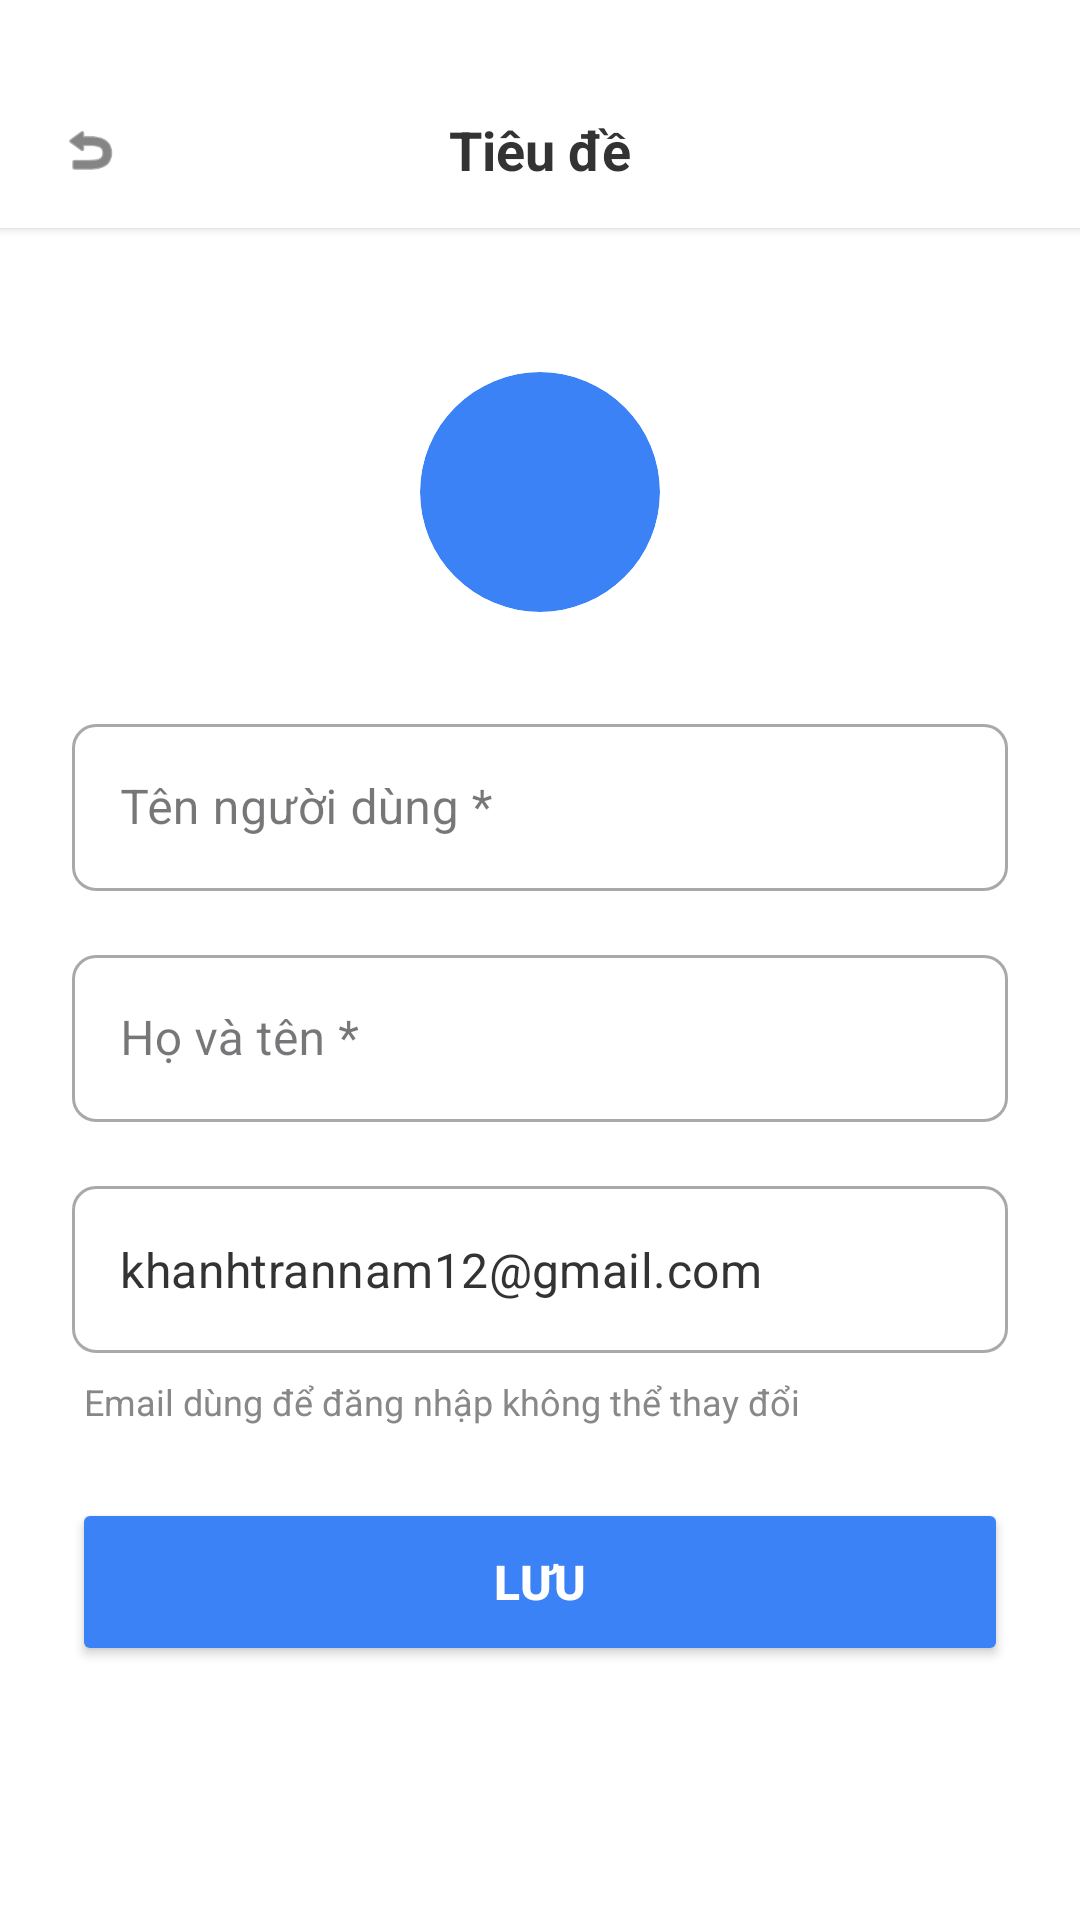

Layout XML and referenced resources for this Android screen:
<!-- AndroidManifest.xml: application theme Theme.ARFurnitureShop -->
<!-- res/layout/activity_profile.xml -->
<?xml version="1.0" encoding="utf-8"?>
<LinearLayout xmlns:android="http://schemas.android.com/apk/res/android"
    xmlns:app="http://schemas.android.com/apk/res-auto"
    android:layout_width="match_parent"
    android:layout_height="match_parent"
    android:background="@android:color/white"
    android:orientation="vertical">
    <include
        android:id="@+id/headerProfile"
        layout="@layout/layout_header_title" />

    <LinearLayout
        android:layout_width="match_parent"
        android:layout_height="wrap_content"
        android:orientation="vertical"
        android:paddingHorizontal="24dp">

        <androidx.cardview.widget.CardView
            android:layout_width="80dp"
            android:layout_height="80dp"
            android:layout_gravity="center"
            android:layout_marginTop="48dp"
            android:layout_marginBottom="32dp"
            app:cardBackgroundColor="#3B82F6"
            app:cardCornerRadius="40dp"
            app:cardElevation="0dp">

            <ImageView
                android:layout_width="40dp"
                android:layout_height="40dp"
                android:layout_gravity="center"
                android:src="@drawable/ic_profile" app:tint="@android:color/white" />
        </androidx.cardview.widget.CardView>

        <com.google.android.material.textfield.TextInputLayout
            style="@style/Widget.MaterialComponents.TextInputLayout.OutlinedBox"
            android:layout_width="match_parent"
            android:layout_height="wrap_content"
            android:layout_marginBottom="16dp"
            app:boxCornerRadiusBottomEnd="8dp"
            app:boxCornerRadiusBottomStart="8dp"
            app:boxCornerRadiusTopEnd="8dp"
            app:boxCornerRadiusTopStart="8dp">

            <com.google.android.material.textfield.TextInputEditText
                android:id="@+id/edtUsername"
                android:layout_width="match_parent"
                android:layout_height="wrap_content"
                android:hint="Tên người dùng *"
                android:inputType="textPersonName" />
        </com.google.android.material.textfield.TextInputLayout>

        <com.google.android.material.textfield.TextInputLayout
            style="@style/Widget.MaterialComponents.TextInputLayout.OutlinedBox"
            android:layout_width="match_parent"
            android:layout_height="wrap_content"
            android:layout_marginBottom="16dp"
            app:boxCornerRadiusBottomEnd="8dp"
            app:boxCornerRadiusBottomStart="8dp"
            app:boxCornerRadiusTopEnd="8dp"
            app:boxCornerRadiusTopStart="8dp">

            <com.google.android.material.textfield.TextInputEditText
                android:id="@+id/edtFullName"
                android:layout_width="match_parent"
                android:layout_height="wrap_content"
                android:hint="Họ và tên *"
                android:inputType="textPersonName" />
        </com.google.android.material.textfield.TextInputLayout>

        <com.google.android.material.textfield.TextInputLayout
            style="@style/Widget.MaterialComponents.TextInputLayout.OutlinedBox"
            android:layout_width="match_parent"
            android:layout_height="wrap_content"
            app:boxCornerRadiusBottomEnd="8dp"
            app:boxCornerRadiusBottomStart="8dp"
            app:boxCornerRadiusTopEnd="8dp"
            app:boxCornerRadiusTopStart="8dp">

            <com.google.android.material.textfield.TextInputEditText
                android:id="@+id/edtEmail"
                android:layout_width="match_parent"
                android:layout_height="wrap_content"
                android:enabled="false"
                android:text="khanhtrannam12@gmail.com"
                android:textColor="#333333" />
        </com.google.android.material.textfield.TextInputLayout>

        <TextView
            android:layout_width="wrap_content"
            android:layout_height="wrap_content"
            android:layout_marginStart="4dp"
            android:layout_marginTop="8dp"
            android:layout_marginBottom="24dp"
            android:text="Email dùng để đăng nhập không thể thay đổi"
            android:textColor="#888888"
            android:textSize="12sp" />

        <Button
            android:id="@+id/btnSave"
            android:layout_width="match_parent"
            android:layout_height="56dp"
            android:backgroundTint="#3B82F6"
            android:text="Lưu"
            android:textColor="#FFFFFF"
            android:textSize="16sp"
            android:textStyle="bold"
            app:cornerRadius="8dp" />

    </LinearLayout>
</LinearLayout>
<!-- res/layout/layout_header_title.xml (included above) -->
<?xml version="1.0" encoding="utf-8"?>
<LinearLayout xmlns:android="http://schemas.android.com/apk/res/android"
    xmlns:app="http://schemas.android.com/apk/res-auto"
    android:layout_width="match_parent"
    android:layout_height="wrap_content"
    android:minHeight="?attr/actionBarSize"
    android:background="#FFFFFF"
    android:elevation="2dp"
    android:gravity="center_vertical"
    android:orientation="horizontal"
    android:paddingHorizontal="16dp"
    android:paddingTop="36dp"
    android:paddingBottom="12dp">

    <ImageView
        android:id="@+id/btnBack"
        android:layout_width="28dp"
        android:layout_height="28dp"
        android:src="@android:drawable/ic_menu_revert"
        android:padding="4dp"
        app:tint="#333333" />

    <TextView
        android:id="@+id/tvHeaderTitle"
        android:layout_width="0dp"
        android:layout_height="wrap_content"
        android:layout_weight="1"
        android:gravity="center"
        android:text="Tiêu đề"
        android:textColor="#333333"
        android:textSize="18sp"
        android:textStyle="bold" />

    <ImageView
        android:id="@+id/btnHome"
        android:layout_width="28dp"
        android:layout_height="28dp"
        android:src="@drawable/ic_home"
        android:padding="4dp"
        app:tint="#333333" />
</LinearLayout>
<!-- resources referenced by this layout -->
<resources>
  <style name="Theme.ARFurnitureShop" parent="Base.Theme.ARFurnitureShop" />
  <style name="Base.Theme.ARFurnitureShop" parent="Theme.Material3.DayNight.NoActionBar">
          
          
      </style>
</resources>
